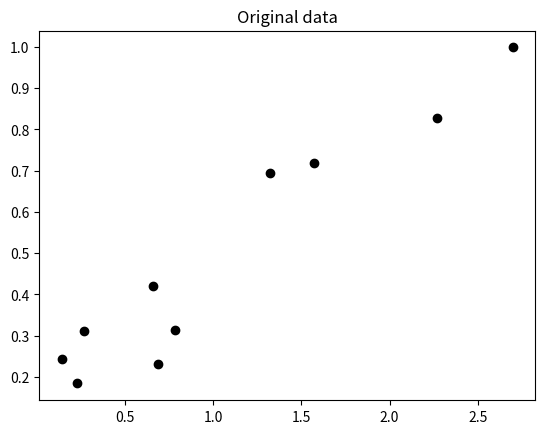
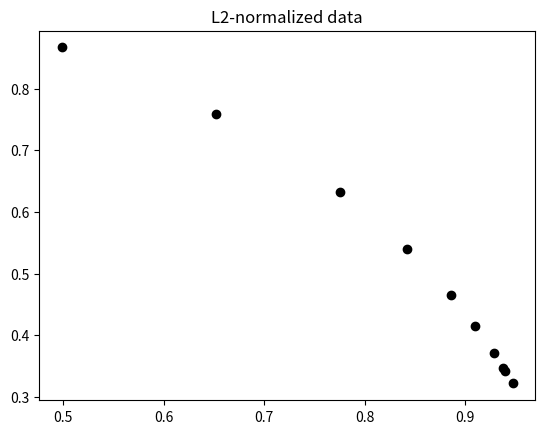
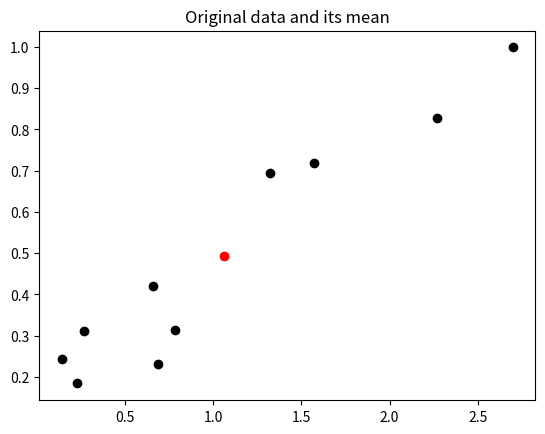
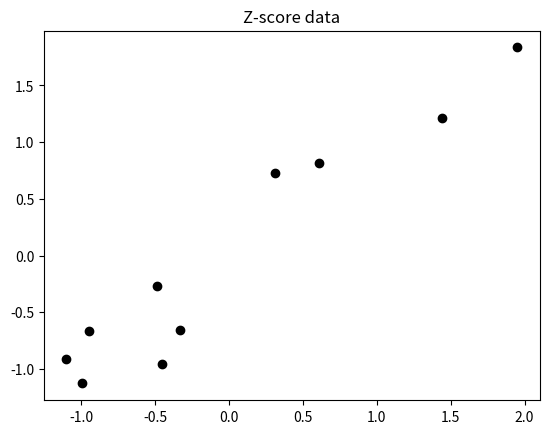
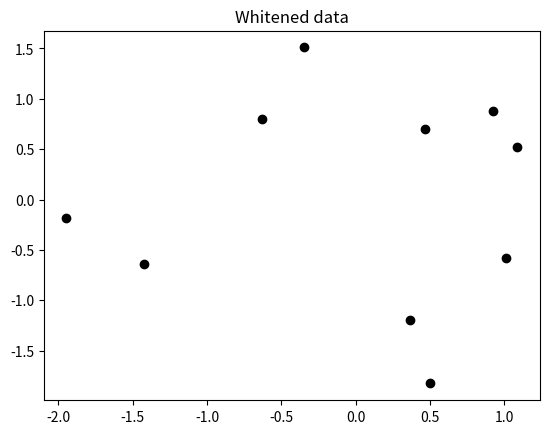

These charts were generated, in order, by the following Python code:
import argparse
import os
import os.path as osp
import numpy as np
import matplotlib.pyplot as plt
from mpl_toolkits.mplot3d import Axes3D

# This is a code to go through the idea of feature normalization

## Data creation: I create a 2-by-10 matrix, where each data point/instance is 2-dimensional, and I have 10 instances
X = np.zeros((2, 10))
phi = np.random.rand(10)
noise = np.random.rand(10)
X[0, :] = 3 * phi
X[1, :] = phi + 0.3 * noise
D = X.shape[0] # 2
N = X.shape[1] # 10



## Plot the original data
fig, ax = plt.subplots()
ax.scatter(X[0, :], X[1, :], color='black')
plt.title('Original data')
plt.show()
plt.close(fig)



## Compute the L2 norm and perform normalization
print("################################### Now in L2 normalization", "\n")
norm_X = np.sum(X ** 2, 0) ** 0.5 # the "0" dimension is row-wise
norm_X = norm_X.reshape(1, -1)
print("L2 norm of each data instance: ", norm_X)
print("\n")

normalized_X = X / norm_X # each column of X divided by each element of norm_X
# print("L2 normalized data instances: ", normalized_X)
#print("\n")
## Plot the original data
fig, ax = plt.subplots()
ax.scatter(normalized_X[0, :], normalized_X[1, :], color='black')
plt.title('L2-normalized data')
plt.show()
plt.close(fig)

norm_normalized_X = np.sum(normalized_X ** 2, 0) ** 0.5
norm_normalized_X = norm_normalized_X.reshape(1, -1)
print("L2 norm of each data instance after L2 normalization: ", norm_normalized_X)
print("\n")



## Compute the mean
print("################################### Now in the mean", "\n")
mu = np.mean(X, 1).reshape(-1, 1) # the "1" dimension is column-wise
print("mu: ", mu)
print("\n")

fig, ax = plt.subplots()
ax.scatter(X[0, :], X[1, :], color='black')
ax.scatter(mu[0], mu[1], color='red') # show the mean location as the red point
plt.title('Original data and its mean')
plt.show()
plt.close(fig)

bar_X = X - mu # each column subtracted by mu
print("mu of bar_X: ", np.mean(bar_X, 1).reshape(-1, 1))
print("mu bar_X is almost 0, with some numerical error")
print("\n")



## Compute the covariance matrix (three ways)
print("################################### Now in the covariance matrix", "\n")

Sigma = np.cov(X, bias=True)
print("Covariance matrix is: ", Sigma)
print("\n")



## Z-score
print("################################### Now in Z-score", "\n")
std_X = np.std(X, axis = 1, keepdims = True)
print("Standard deviation of X: ", std_X)
print("\n")

Z = (X - mu) / std_X
std_Z = np.std(Z, axis = 1, keepdims = True)
mu_Z = np.mean(Z, 1).reshape(-1, 1)
print("mu of Z: ", mu_Z)
print("mu of Z is almost 0, with some numerical error")
print("\n")
print("Standard deviation of Z: ", std_Z)
print("Standard deviation of Z is 1")
print("\n")

fig, ax = plt.subplots()
ax.scatter(Z[0, :], Z[1, :], color='black')
plt.title('Z-score data')
plt.show()
plt.close(fig)


## Whitening
print("################################### Now in whitening", "\n")
Sigma_inv = np.linalg.inv(Sigma)
Lambda, Q = np.linalg.eigh(Sigma_inv)
Lambda = np.diag(Lambda ** 0.5)
Sigma_inv_05 = np.matmul(Lambda, Q.transpose())
Z = np.matmul(Sigma_inv_05, X - mu)
print("mu of Z: ", np.mean(Z, 1).reshape(-1, 1))
print("mu of Z is almost 0, with some numerical error")
print("\n")
print("Standard deviation of Z: ", np.std(Z, axis = 1, keepdims = True))
print("Standard deviation of Z is 1")
print("\n")
Sigma_Z = np.cov(Z, bias=True)
print("Covariance matrix of Z: ", Sigma_Z)
print("Covariance matrix of Z is an identity matrix")
print("\n")

fig, ax = plt.subplots()
ax.scatter(Z[0, :], Z[1, :], color='black')
plt.title('Whitened data')
plt.show()
plt.close(fig)
